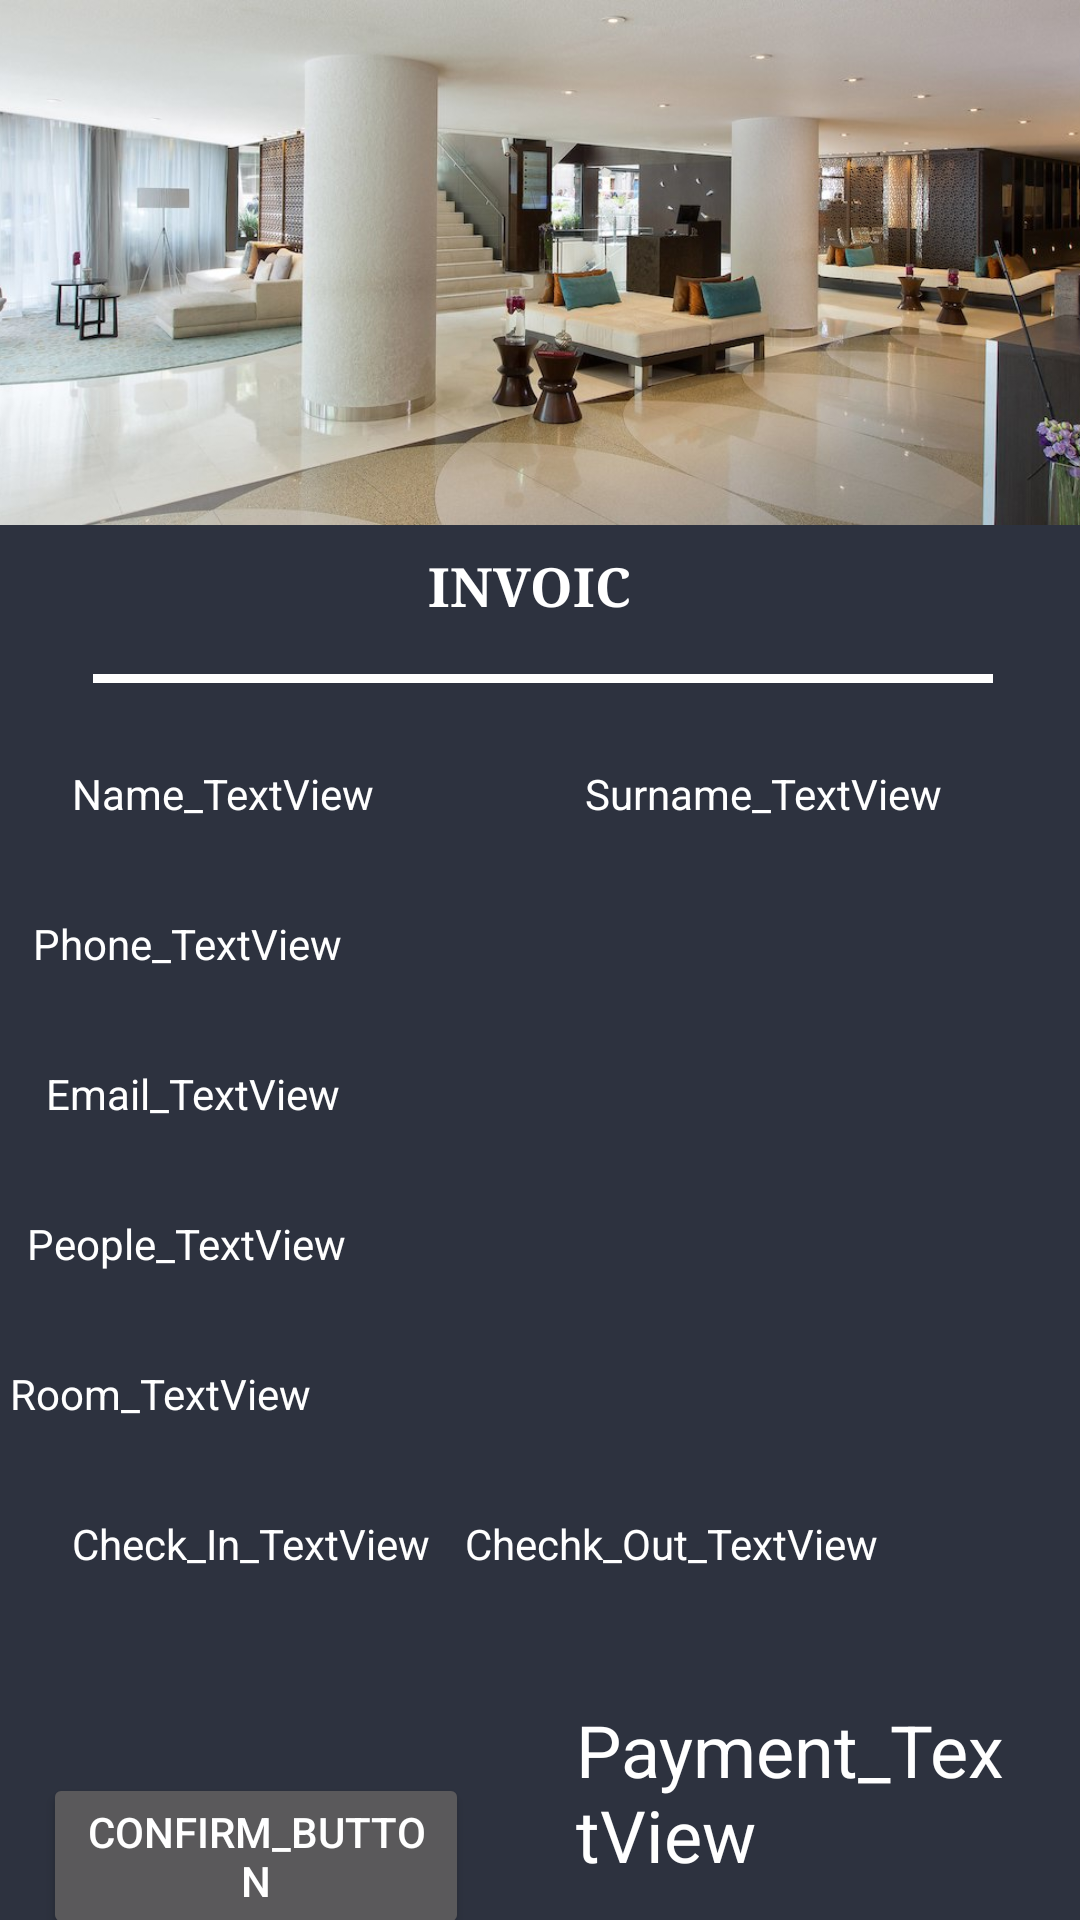

Android layout source for this screen:
<!-- AndroidManifest.xml: application theme Theme.AppCompat.NoActionBar -->
<!-- res/layout/activity_invoice.xml -->
<?xml version="1.0" encoding="utf-8"?>
<android.support.constraint.ConstraintLayout xmlns:android="http://schemas.android.com/apk/res/android"
    xmlns:app="http://schemas.android.com/apk/res-auto"
    xmlns:tools="http://schemas.android.com/tools"
    android:layout_width="match_parent"
    android:layout_height="match_parent"
    android:background="@color/colorPrimary"
    tools:context=".invoice"
    tools:layout_editor_absoluteY="25dp">

    <ImageView
        android:id="@+id/imageView5"
        android:layout_width="448dp"
        android:layout_height="175dp"
        android:layout_marginStart="8dp"
        android:layout_marginLeft="8dp"
        android:contentDescription="@string/lobby"
        app:layout_constraintEnd_toEndOf="parent"
        app:layout_constraintHorizontal_bias="0.6"
        app:layout_constraintStart_toStartOf="parent"
        app:layout_constraintTop_toTopOf="parent"
        app:srcCompat="@drawable/lobby6" />

    <TextView
        android:id="@+id/Invoice_Textview"
        android:layout_width="72dp"
        android:layout_height="24dp"
        android:layout_alignParentStart="true"
        android:layout_alignParentLeft="true"
        android:layout_alignParentTop="true"
        android:layout_marginStart="8dp"
        android:layout_marginLeft="8dp"
        android:layout_marginTop="8dp"
        android:layout_marginEnd="8dp"
        android:layout_marginRight="8dp"
        android:text="@string/Invoice_top"
        android:textAllCaps="true"
        android:textColor="@android:color/background_light"
        android:textSize="18sp"
        android:textStyle="bold"
        app:fontFamily="serif"
        app:layout_constraintEnd_toEndOf="parent"
        app:layout_constraintHorizontal_bias="0.495"
        app:layout_constraintStart_toStartOf="parent"
        app:layout_constraintTop_toBottomOf="@+id/imageView5"
        tools:ignore="MissingConstraints"
        tools:text="Invoice" />

    <View
        android:id="@+id/line"
        android:layout_width="300dp"
        android:layout_height="3dp"
        android:layout_margin="20dp"
        android:layout_marginStart="60dp"
        android:layout_marginLeft="60dp"
        android:layout_marginTop="8dp"
        android:layout_marginEnd="60dp"
        android:layout_marginRight="60dp"
        android:layout_marginBottom="8dp"
        android:background="@color/White"

        android:text="@string/Horizontal_Line"
        app:layout_constraintBottom_toBottomOf="parent"
        app:layout_constraintEnd_toEndOf="parent"
        app:layout_constraintHorizontal_bias="0.555"
        app:layout_constraintStart_toStartOf="parent"
        app:layout_constraintTop_toTopOf="parent"
        app:layout_constraintVertical_bias="0.343" />


    <TextView
        android:id="@+id/Name_TextView"
        android:layout_width="173dp"
        android:layout_height="30dp"
        android:layout_alignParentStart="true"
        android:layout_alignParentLeft="true"
        android:layout_alignParentTop="true"
        android:layout_marginStart="24dp"
        android:layout_marginLeft="24dp"
        android:layout_marginTop="48dp"
        android:layout_marginEnd="8dp"
        android:layout_marginRight="8dp"
        android:text="@string/Name_View"
        android:textColor="@android:color/background_light"
        app:layout_constraintEnd_toEndOf="parent"
        app:layout_constraintHorizontal_bias="0.0"
        app:layout_constraintStart_toStartOf="parent"
        app:layout_constraintTop_toBottomOf="@+id/Invoice_Textview"
        tools:text="Your name" />

    <TextView
        android:id="@+id/Surname_TextView"
        android:layout_width="167dp"
        android:layout_height="30dp"
        android:layout_alignTop="@+id/Name_Textview"
        android:layout_alignParentEnd="true"
        android:layout_alignParentRight="true"
        android:layout_marginStart="8dp"
        android:layout_marginLeft="8dp"
        android:layout_marginEnd="8dp"
        android:layout_marginRight="8dp"
        android:layout_toEndOf="@+id/Name_Textview"
        android:layout_toRightOf="@+id/Name_Textview"
        android:text="@string/Surname_View"
        android:textColor="@android:color/background_light"
        app:layout_constraintBaseline_toBaselineOf="@+id/Name_TextView"
        app:layout_constraintEnd_toEndOf="parent"
        app:layout_constraintStart_toEndOf="@+id/Name_TextView"
        tools:ignore="UnknownId"
        tools:text="Your surname" />

    <TextView
        android:id="@+id/Phone_TextView"
        android:layout_width="300dp"
        android:layout_height="30dp"
        android:layout_marginTop="20dp"
        android:layout_marginEnd="16dp"
        android:layout_marginRight="16dp"
        android:text="@string/Phone_View"
        android:textColor="@android:color/background_light"
        app:layout_constraintEnd_toEndOf="parent"
        app:layout_constraintHorizontal_bias="0.252"
        app:layout_constraintStart_toStartOf="parent"
        app:layout_constraintTop_toBottomOf="@+id/Name_TextView"
        tools:text="Your phone" />

    <TextView
        android:id="@+id/Email_TextView"
        android:layout_width="300dp"
        android:layout_height="30dp"
        android:layout_marginStart="8dp"
        android:layout_marginLeft="8dp"
        android:layout_marginTop="20dp"
        android:layout_marginEnd="8dp"
        android:layout_marginRight="8dp"
        android:text="@string/Email_View"
        android:textColor="@android:color/background_light"
        app:layout_constraintEnd_toEndOf="parent"
        app:layout_constraintHorizontal_bias="0.168"
        app:layout_constraintStart_toStartOf="parent"
        app:layout_constraintTop_toBottomOf="@+id/Phone_TextView"
        tools:text="Your Email" />

    <TextView
        android:id="@+id/People_TextView"
        android:layout_width="341dp"
        android:layout_height="30dp"
        android:layout_marginStart="8dp"
        android:layout_marginLeft="8dp"
        android:layout_marginTop="20dp"
        android:layout_marginEnd="8dp"
        android:layout_marginRight="8dp"
        android:text="@string/People_View"
        android:textColor="@color/WhiteRoom"
        app:layout_constraintEnd_toEndOf="parent"
        app:layout_constraintHorizontal_bias="0.296"
        app:layout_constraintStart_toStartOf="parent"
        app:layout_constraintTop_toBottomOf="@+id/Email_TextView"
        tools:text="people" />

    <TextView
        android:id="@+id/Room_TextView"
        android:layout_width="356dp"
        android:layout_height="30dp"
        android:layout_marginStart="8dp"
        android:layout_marginLeft="8dp"
        android:layout_marginTop="20dp"
        android:layout_marginEnd="8dp"
        android:layout_marginRight="8dp"
        android:text="@string/Room_View"
        android:textColor="@color/WhiteRoom"
        app:layout_constraintEnd_toEndOf="parent"
        app:layout_constraintHorizontal_bias="0.41"
        app:layout_constraintStart_toStartOf="parent"
        app:layout_constraintTop_toBottomOf="@+id/People_TextView"
        tools:text="Room" />

    <TextView
        android:id="@+id/Check_In_TextView"
        android:layout_width="181dp"
        android:layout_height="30dp"
        android:layout_marginStart="24dp"
        android:layout_marginLeft="24dp"
        android:layout_marginTop="20dp"
        android:layout_marginEnd="8dp"
        android:layout_marginRight="8dp"
        android:text="@string/Check_In_View"
        android:textColor="@color/WhiteRoom"
        app:layout_constraintEnd_toEndOf="parent"
        app:layout_constraintHorizontal_bias="0.0"
        app:layout_constraintStart_toStartOf="parent"
        app:layout_constraintTop_toBottomOf="@+id/Room_TextView"
        tools:text="Check In" />

    <TextView
        android:id="@+id/Check_Out_TextView"
        android:layout_width="197dp"
        android:layout_height="30dp"
        android:layout_marginStart="8dp"
        android:layout_marginLeft="8dp"
        android:layout_marginEnd="8dp"
        android:layout_marginRight="8dp"
        android:text="@string/Check_Out_View"
        android:textColor="@color/WhiteRoom"
        app:layout_constraintBaseline_toBaselineOf="@+id/Check_In_TextView"
        app:layout_constraintEnd_toEndOf="parent"
        app:layout_constraintHorizontal_bias="1.0"
        app:layout_constraintStart_toStartOf="parent"
        tools:text="Check out" />

    <TextView
        android:id="@+id/Payment_TextView"
        android:layout_width="149dp"
        android:layout_height="68dp"
        android:layout_marginStart="8dp"
        android:layout_marginLeft="8dp"
        android:layout_marginTop="32dp"
        android:layout_marginEnd="8dp"
        android:layout_marginRight="8dp"
        android:text="@string/Payment_View"
        android:textColor="@color/WhiteRoom"
        android:textSize="24sp"
        app:layout_constraintEnd_toEndOf="parent"
        app:layout_constraintHorizontal_bias="0.943"
        app:layout_constraintStart_toStartOf="parent"
        app:layout_constraintTop_toBottomOf="@+id/Check_Out_TextView"
        tools:text="Payment" />

    <Button
        android:id="@+id/Confirm_Button"
        android:layout_width="142dp"
        android:layout_height="wrap_content"
        android:layout_marginStart="8dp"
        android:layout_marginLeft="8dp"
        android:layout_marginTop="56dp"
        android:layout_marginEnd="8dp"
        android:layout_marginRight="8dp"
        android:text="@string/Confirm"
        android:textAppearance="@style/TextAppearance.AppCompat.Button"
        app:layout_constraintEnd_toEndOf="parent"
        app:layout_constraintHorizontal_bias="0.031"
        app:layout_constraintStart_toStartOf="parent"
        app:layout_constraintTop_toBottomOf="@+id/Check_Out_TextView"
        tools:text="Confirm" />


</android.support.constraint.ConstraintLayout>
<!-- resources referenced by this layout -->
<resources>
  <color name="White">#ffffff</color>
  <color name="WhiteRoom">#ffffff</color>
  <color name="colorPrimary">#2d323f</color>
  <!-- drawable lobby6: jpg bitmap (drawable, 101191 bytes) -->
  <string name="Check_In_View">Check_In_TextView</string>
  <string name="Check_Out_View">Chechk_Out_TextView</string>
  <string name="Confirm">Confirm_Button</string>
  <string name="Email_View">Email_TextView</string>
  <string name="Horizontal_Line">Line_View</string>&gt;
  <string name="Invoice_top">Invoice_TextView</string>
  <string name="Name_View">Name_TextView</string>
  <string name="Payment_View">Payment_TextView</string>
  <string name="People_View">People_TextView</string>
  <string name="Phone_View">Phone_TextView</string>
  <string name="Room_View">Room_TextView</string>
  <string name="Surname_View">Surname_TextView</string>
  <string name="lobby">1</string>
</resources>
